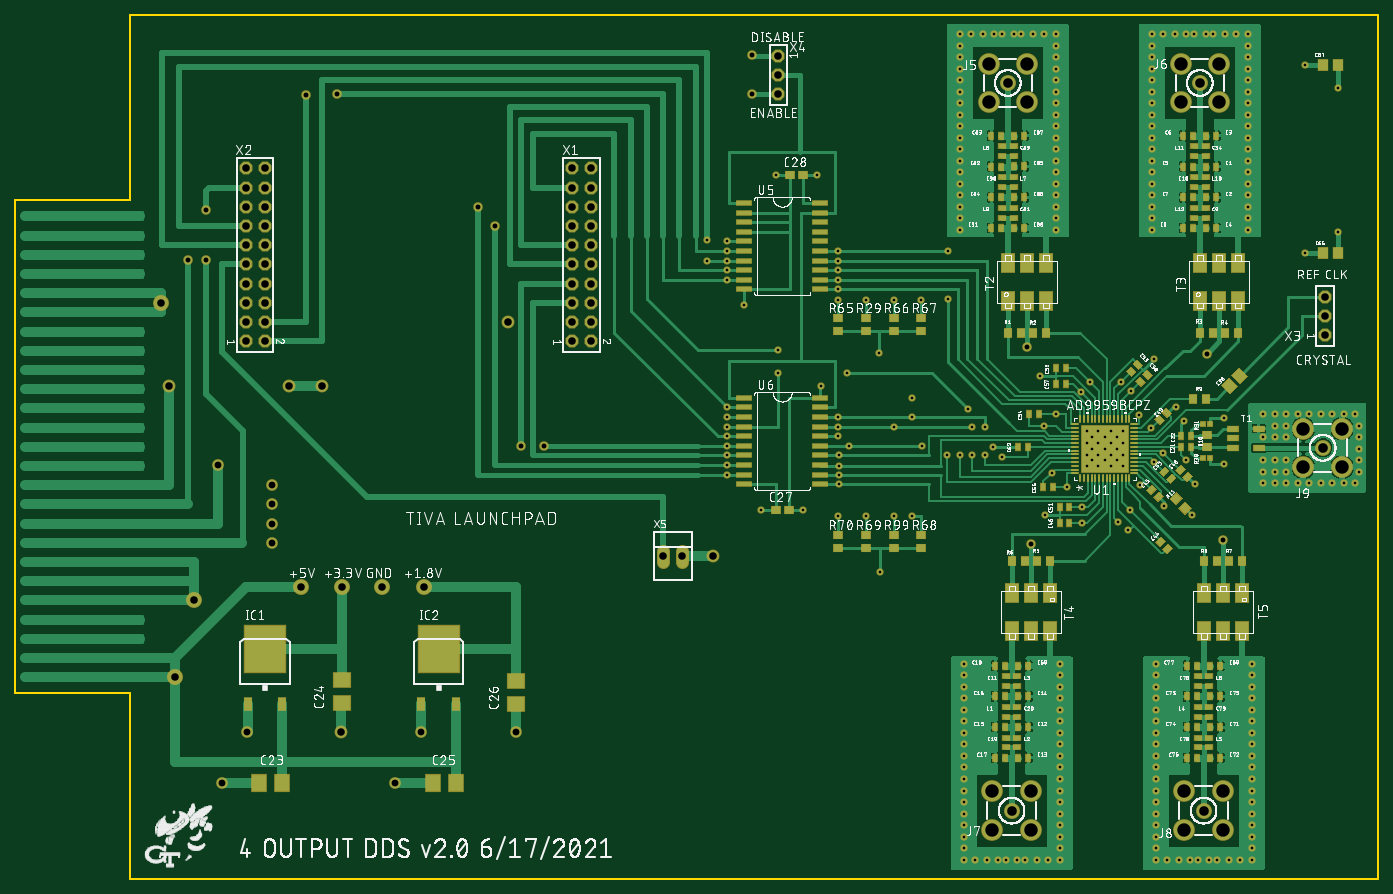
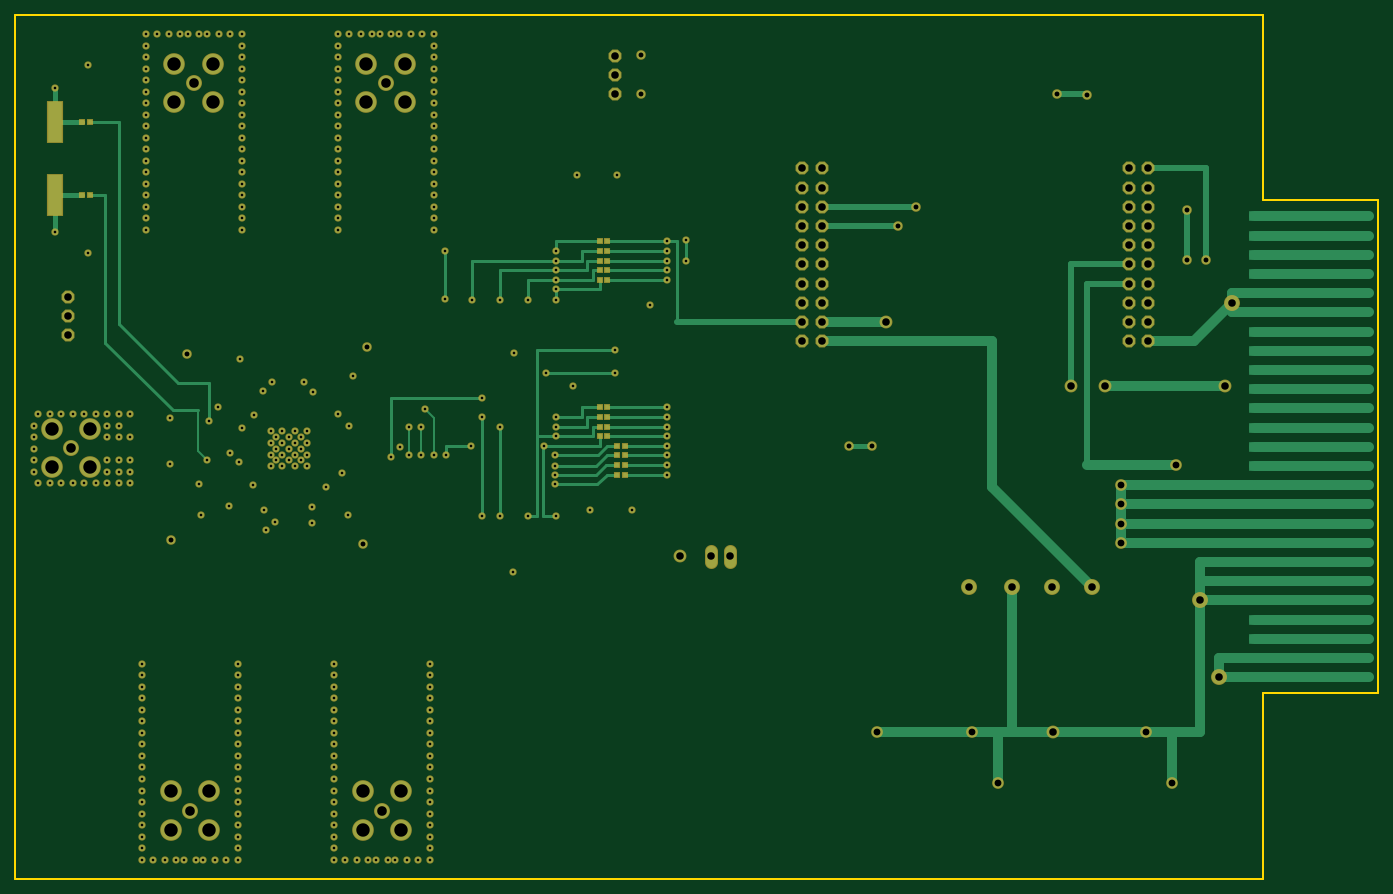
Circuit board: 8 layer files. Board 180.3 x 114.3 mm.
- bottom_copper: copper_bottom_l4.gbr (16395 bytes)
- top_copper: copper_top_l1.gbr (132590 bytes)
- drill: drill_1_16.xln (6274 bytes)
- outline: profile.gbr (302 bytes)
- top_silk: silkscreen_top.gbr (680483 bytes)
- bottom_mask: soldermask_bottom.gbr (10018 bytes)
- top_mask: soldermask_top.gbr (18236 bytes)
- paste: solderpaste_top.gbr (20045 bytes)

=== bottom_copper: copper_bottom_l4.gbr (16395 bytes, source omitted) ===
=== top_copper: copper_top_l1.gbr (132590 bytes, source omitted) ===
=== drill: drill_1_16.xln ===
M48
;GenerationSoftware,Autodesk,EAGLE,9.6.2*%
;CreationDate,2021-07-29T21:10:54Z*%
FMAT,2
ICI,OFF
METRIC,TZ,000.000
T6C0.350
T5C0.650
T4C0.900
T3C1.000
T2C1.270
T1C1.778
%
G90
M71
T1
X155184Y59573
X160284Y59573
X160284Y54473
X155184Y54473
X114036Y11567
X119136Y11567
X119136Y6467
X114036Y6467
X139436Y11567
X113528Y102733
X118628Y102733
X118628Y107833
X113528Y107833
X138928Y102733
X144028Y102733
X144028Y107833
X138928Y107833
X139436Y6467
X144536Y6467
X144536Y11567
T2
X157734Y57023
X116586Y9017
X141986Y9017
X116078Y105283
X141478Y105283
T3
X158064Y71882
X158064Y74422
X158064Y76962
X27813Y19431
X4064Y76200
X8382Y36830
X33274Y38608
X85725Y108890
X85725Y106350
X85725Y103810
X70485Y42672
X73025Y42672
X17780Y93980
X15240Y93980
X17780Y91440
X15240Y91440
X17780Y88900
X15240Y88900
X17780Y86360
X15240Y86360
X17780Y83820
X15240Y83820
X17780Y81280
X15240Y81280
X17780Y78740
X15240Y78740
X17780Y76200
X15240Y76200
X17780Y73660
X15240Y73660
X17780Y71120
X15240Y71120
X60960Y93980
X58420Y93980
X60960Y91440
X58420Y91440
X60960Y88900
X58420Y88900
X60960Y86360
X58420Y86360
X60960Y83820
X58420Y83820
X60960Y81280
X58420Y81280
X60960Y78740
X58420Y78740
X60960Y76200
X58420Y76200
X60960Y73660
X58420Y73660
X60960Y71120
X58420Y71120
X27940Y38608
X38862Y38608
X5842Y26670
X22606Y38608
X25400Y65151
X5080Y65151
X20955Y65151
X77089Y42672
X49911Y73660
T4
X15494Y19431
X38481Y19431
X51054Y19431
X12065Y12700
X35052Y12700
X18796Y44450
X18796Y46990
X18796Y49530
X18796Y52070
X11557Y54737
T5
X82296Y103886
X82296Y108966
X119126Y44323
X144526Y44831
X118618Y70358
X142367Y69469
X7620Y81915
X10033Y81915
X10033Y88519
X23241Y103759
X27305Y103886
X51689Y57277
X54737Y57277
X48260Y86360
X45974Y88900
T6
X147828Y98044
X147828Y96520
X147828Y94996
X147828Y93472
X147828Y91948
X147828Y90424
X147828Y88900
X147828Y87376
X147828Y85852
X148336Y2540
X135636Y2540
X146812Y2540
X145288Y2540
X137160Y2540
X138684Y2540
X140208Y2540
X143764Y2540
X141224Y2540
X142748Y2540
X148336Y4064
X148336Y5588
X148336Y7112
X148336Y8636
X148336Y10160
X148336Y11684
X135636Y4064
X135636Y5588
X135636Y7112
X135636Y8636
X135636Y10160
X135636Y11684
X148336Y13208
X135636Y13208
X148336Y14732
X135636Y14732
X148336Y16256
X148336Y17780
X148336Y19304
X148336Y20828
X148336Y22352
X148336Y23876
X148336Y25400
X148336Y26924
X148336Y28448
X135636Y16256
X135636Y17780
X135636Y19304
X135636Y20828
X135636Y22352
X135636Y23876
X135636Y25400
X135636Y26924
X135636Y28448
X122936Y2540
X110236Y2540
X121412Y2540
X119888Y2540
X111760Y2540
X113284Y2540
X114808Y2540
X118364Y2540
X115824Y2540
X117348Y2540
X122936Y4064
X122936Y5588
X122936Y7112
X122936Y8636
X122936Y10160
X122936Y11684
X110236Y4064
X110236Y5588
X110236Y7112
X110236Y8636
X110236Y10160
X110236Y11684
X122936Y13208
X110236Y13208
X122936Y14732
X110236Y14732
X122936Y16256
X122936Y17780
X122936Y19304
X122936Y20828
X122936Y22352
X122936Y23876
X122936Y25400
X122936Y26924
X122936Y28448
X110236Y16256
X110236Y17780
X110236Y19304
X110236Y20828
X110236Y22352
X110236Y23876
X110236Y25400
X110236Y26924
X110236Y28448
X162052Y61468
X162052Y52324
X162560Y59944
X162560Y58420
X162560Y56896
X162560Y55372
X162560Y53848
X160528Y61468
X159004Y61468
X157480Y61468
X155956Y61468
X154432Y61468
X135128Y110236
X151384Y61468
X149860Y61468
X160528Y52324
X159004Y52324
X157480Y52324
X155956Y52324
X154432Y52324
X152908Y52324
X151384Y52324
X149860Y52324
X152908Y53848
X152908Y55372
X151384Y53848
X149860Y53848
X149860Y55372
X151384Y55372
X151384Y59944
X151384Y58420
X152908Y59944
X152908Y58420
X149860Y58420
X122428Y61468
X123952Y51816
X144653Y60960
X144653Y54864
X126492Y59182
X131318Y59182
X131318Y54610
X126492Y54610
X128016Y59182
X129794Y59182
X128016Y54610
X129794Y54610
X126492Y56134
X126492Y57658
X131318Y56134
X131318Y57658
X128016Y56134
X129794Y56134
X129794Y57658
X128016Y57658
X127254Y55372
X127254Y56896
X127254Y58420
X130556Y58420
X130556Y56896
X130556Y55372
X128905Y58420
X128905Y56896
X128905Y55372
X140716Y111760
X142240Y111760
X93599Y58547
X85725Y69977
X97282Y48006
X113030Y56007
X113030Y59817
X93599Y61087
X103378Y48006
X103378Y61087
X93599Y77978
X93599Y76581
X93599Y79248
X97282Y76581
X93599Y80518
X100965Y76581
X93599Y81763
X104648Y76581
X93726Y56007
X93726Y53467
X93726Y52197
X93726Y54610
X108077Y56007
X104775Y57277
X95123Y57277
X93599Y48006
X135128Y85852
X78867Y53467
X135128Y87376
X78867Y54737
X78867Y56007
X78867Y80518
X78867Y81788
X76327Y81788
X76327Y84455
X78867Y83058
X135128Y88900
X135128Y90424
X78867Y57277
X78867Y79248
X135128Y91948
X135128Y93472
X78867Y84328
X159766Y85598
X159766Y104648
X111379Y56007
X111379Y59817
X93599Y59817
X100965Y48006
X100965Y59817
X139700Y55372
X139446Y60579
X135128Y94996
X135128Y96520
X135128Y98044
X147828Y99568
X139700Y111760
X143256Y111760
X144780Y111760
X146304Y111760
X138176Y111760
X136652Y111760
X133604Y52070
X135446Y55181
X136652Y56388
X135065Y59626
X132334Y64516
X131064Y65786
X126936Y65723
X125730Y64389
X135128Y99568
X147828Y101092
X135128Y101092
X125857Y47117
X125857Y49149
X131953Y46101
X147828Y102616
X121912Y53728
X120904Y59944
X147828Y111760
X90805Y93091
X89027Y48768
X147828Y104140
X91313Y65151
X115316Y55753
X103378Y63627
X85725Y66929
X94869Y66929
X109728Y56007
X110871Y62103
X78867Y59817
X78867Y62357
X78867Y61087
X78867Y58547
X108204Y76708
X108204Y83058
X93599Y83058
X135128Y111760
X122428Y85852
X122428Y87376
X122428Y88900
X122428Y90424
X122428Y91948
X122428Y93472
X122428Y94996
X122428Y96520
X122428Y98044
X109728Y85852
X109728Y87376
X109728Y88900
X109728Y90424
X109728Y91948
X109728Y93472
X109728Y94996
X109728Y96520
X109728Y98044
X122428Y99568
X109728Y99568
X122428Y101092
X109728Y101092
X122428Y102616
X122428Y104140
X122428Y105664
X122428Y107188
X122428Y108712
X122428Y110236
X109728Y102616
X109728Y104140
X109728Y105664
X109728Y107188
X109728Y108712
X109728Y110236
X115316Y111760
X116840Y111760
X114300Y111760
X117856Y111760
X119380Y111760
X120904Y111760
X112776Y111760
X111252Y111760
X122428Y111760
X109728Y111760
X147828Y105664
X147828Y107188
X147828Y108712
X147828Y110236
X99187Y40640
X99060Y69596
X81153Y75946
X135128Y102616
X83439Y48768
X85471Y93091
X114173Y57150
X132207Y48768
X130683Y47244
X121031Y48133
X136779Y49276
X120396Y66548
X135382Y68834
X138303Y62484
X133477Y61341
X140843Y52197
X155448Y82804
X155448Y107696
X140462Y48133
X135128Y104140
X135128Y105664
X135128Y107188
X135128Y108712
X152908Y61468
M30
=== outline: profile.gbr ===
G04 EAGLE Gerber RS-274X export*
G75*
%MOMM*%
%FSLAX34Y34*%
%LPD*%
%IN*%
%IPPOS*%
%AMOC8*
5,1,8,0,0,1.08239X$1,22.5*%
G01*
%ADD10C,0.254000*%


D10*
X-152400Y245745D02*
X0Y245745D01*
X0Y0D01*
X1651000Y0D01*
X1651000Y1143000D01*
X0Y1143000D01*
X0Y898525D01*
X-152400Y898525D01*
X-152400Y245745D01*
M02*

=== top_silk: silkscreen_top.gbr (680483 bytes, source omitted) ===
=== bottom_mask: soldermask_bottom.gbr (10018 bytes, source omitted) ===
=== top_mask: soldermask_top.gbr (18236 bytes, source omitted) ===
=== paste: solderpaste_top.gbr (20045 bytes, source omitted) ===
